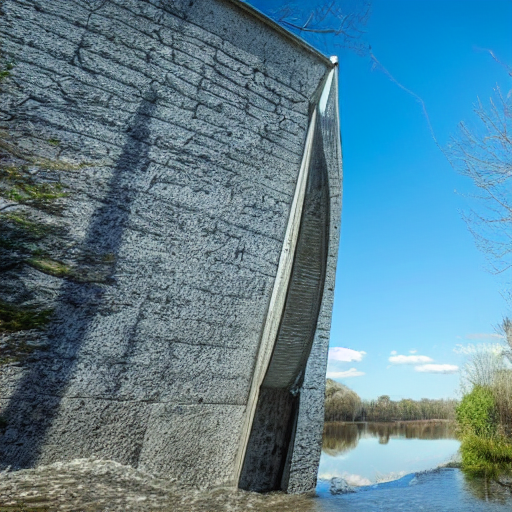
Generation parameters embedded in this image by AUTOMATIC1111 Stable Diffusion web UI or a fork of it (Forge, ...) (PNG 'parameters' text chunk):
Photo. Soft lighting. Bridge over water. Trees to the side, blue sky visible above. High Quality. 4K.

Steps: 20, Sampler: DPM++ 2M Karras, CFG scale: 7, Seed: 3504320067, Size: 512x512, Model hash: 6ce0161689, Model: v1-5-pruned-emaonly, ControlNet 0: "Module: none, Model: control_v11p_sd15_seg [e1f51eb9], Weight: 1, Resize Mode: Crop and Resize, Low Vram: False, Guidance Start: 0, Guidance End: 1, Pixel Perfect: False, Control Mode: Balanced, Hr Option: Both, Save Detected Map: True", Version: v1.8.0